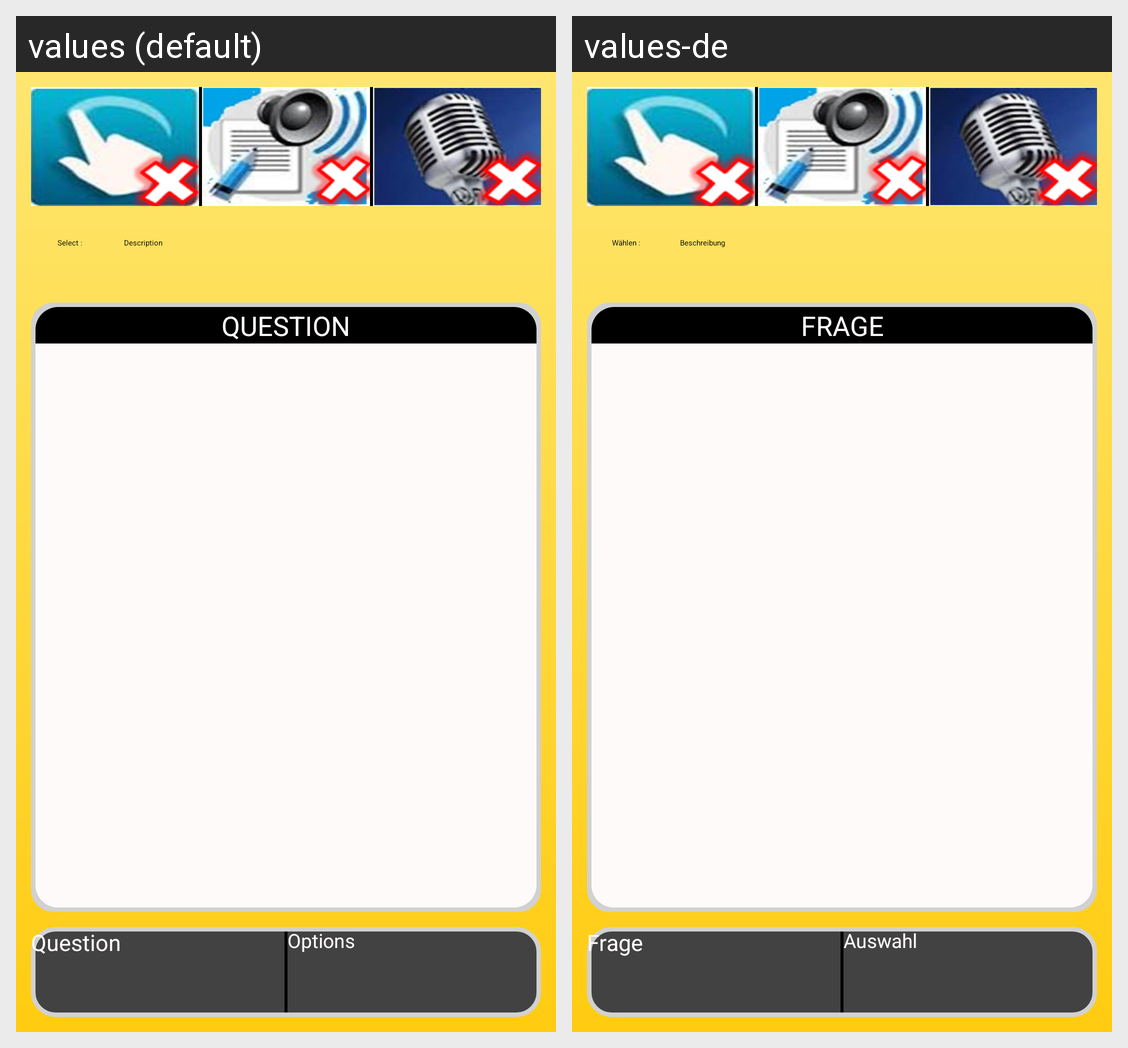

Strings drawn on this Android screen and how each of the app's shown locales translates them:
Android screen res/layout/activity_analysis.xml rendered under 2 locales, left to right: values (default), values-de. Device: Nexus 5 (rendered at 1080×1920; each locale shown at half size, 540×960, under a caption strip naming it); theme CustomActionBarTheme.
Strings drawn on this screen, with the default value and each locale's value (text and hints the layout hard-codes, and strings that could not be matched under every locale, appear in the picture but are not listed):

analysisdescriptionquestionsarrayprompt
  values: Select :
  values-de: Wählen :

questionheading
  values: QUESTION
  values-de: FRAGE

questionbuttontext
  values: Question
  values-de: Frage

optionbuttontext
  values: Options
  values-de: Auswahl
